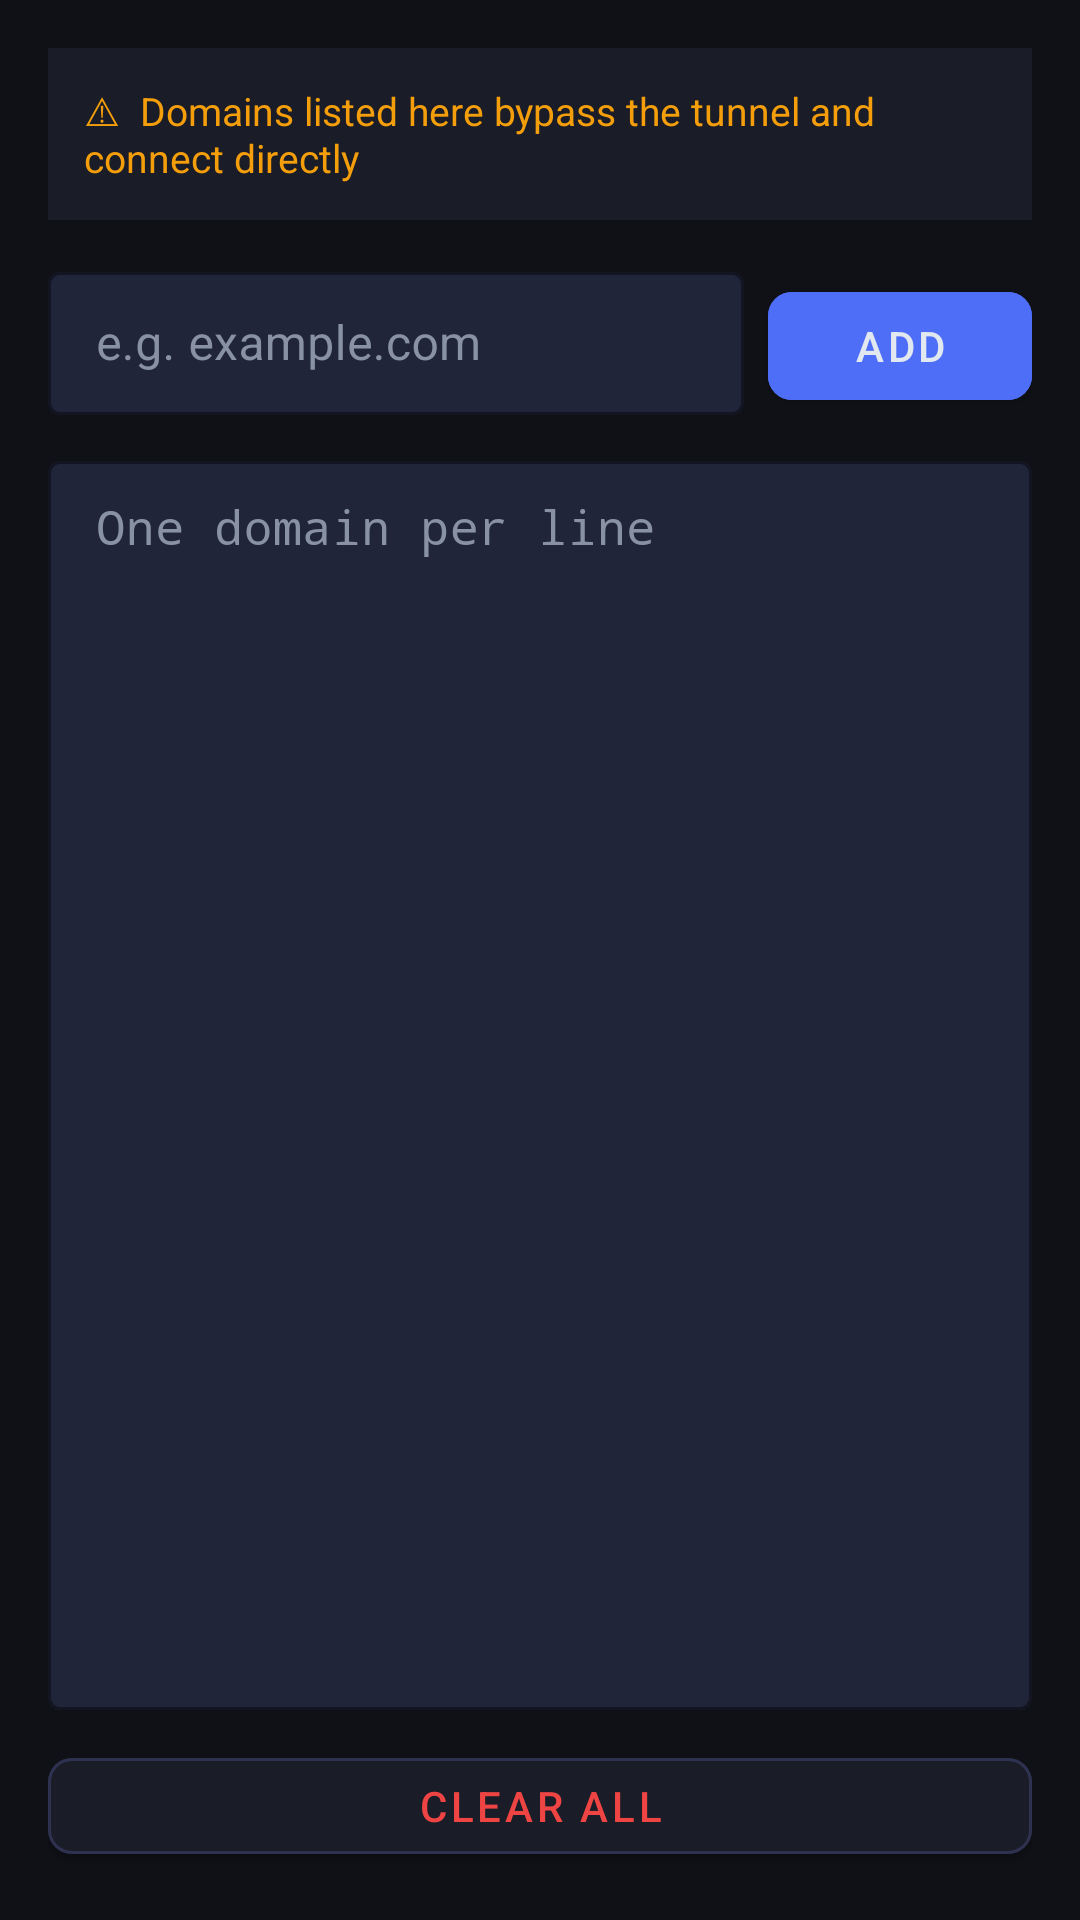

Android layout source for this screen:
<!-- AndroidManifest.xml: application theme Theme.SSHTunnel -->
<!-- res/layout/fragment_bypass.xml -->
<?xml version="1.0" encoding="utf-8"?>
<LinearLayout xmlns:android="http://schemas.android.com/apk/res/android"
    xmlns:app="http://schemas.android.com/apk/res-auto"
    android:layout_width="match_parent"
    android:layout_height="match_parent"
    android:orientation="vertical"
    android:background="@color/bg"
    android:padding="16dp">

    <TextView
        android:layout_width="match_parent"
        android:layout_height="wrap_content"
        android:layout_marginBottom="12dp"
        android:text="⚠  Domains listed here bypass the tunnel and connect directly"
        android:textColor="@color/warning"
        android:textSize="13sp"
        android:background="@color/surface"
        android:padding="12dp"/>

    <LinearLayout
        android:layout_width="match_parent"
        android:layout_height="wrap_content"
        android:orientation="horizontal"
        android:layout_marginBottom="10dp">

        <com.google.android.material.textfield.TextInputLayout
            android:layout_width="0dp"
            android:layout_height="wrap_content"
            android:layout_weight="1"
            android:layout_marginEnd="8dp"
            android:hint="e.g. example.com"
            style="@style/InputStyle">
            <com.google.android.material.textfield.TextInputEditText
                android:id="@+id/etNewDomain"
                android:layout_width="match_parent"
                android:layout_height="wrap_content"
                android:textColor="@color/text"
                android:singleLine="true"/>
        </com.google.android.material.textfield.TextInputLayout>

        <com.google.android.material.button.MaterialButton
            android:id="@+id/btnAdd"
            android:layout_width="wrap_content"
            android:layout_height="wrap_content"
            android:text="Add"
            android:textColor="@color/text"
            android:backgroundTint="@color/accent"
            app:cornerRadius="8dp"/>
    </LinearLayout>

    <com.google.android.material.textfield.TextInputLayout
        android:layout_width="match_parent"
        android:layout_height="0dp"
        android:layout_weight="1"
        android:hint="One domain per line"
        style="@style/InputStyle">
        <com.google.android.material.textfield.TextInputEditText
            android:id="@+id/etDomains"
            android:layout_width="match_parent"
            android:layout_height="match_parent"
            android:textColor="@color/text"
            android:inputType="textMultiLine"
            android:gravity="top"
            android:fontFamily="monospace"/>
    </com.google.android.material.textfield.TextInputLayout>

    <com.google.android.material.button.MaterialButton
        android:id="@+id/btnClear"
        android:layout_width="match_parent"
        android:layout_height="44dp"
        android:layout_marginTop="10dp"
        android:text="Clear All"
        android:textColor="@color/danger"
        android:backgroundTint="@color/surface"
        app:strokeColor="@color/border"
        app:strokeWidth="1dp"
        app:cornerRadius="8dp"/>

</LinearLayout>
<!-- resources referenced by this layout -->
<resources>
  <color name="accent">#4f6ef7</color>
  <color name="bg">#0f1117</color>
  <color name="border">#2e3250</color>
  <color name="danger">#ef4444</color>
  <color name="surface">#1a1d27</color>
  <color name="text">#e2e8f0</color>
  <color name="warning">#f59e0b</color>
  <style name="InputStyle" parent="Widget.MaterialComponents.TextInputLayout.OutlinedBox.Dense">
          <item name="boxStrokeColor">@color/border</item>
          <item name="boxBackgroundColor">@color/card</item>
          <item name="hintTextColor">@color/text_muted</item>
          <item name="android:textColorHint">@color/text_muted</item>
          <item name="android:textColor">@color/text</item>
      </style>
  <style name="Theme.SSHTunnel" parent="Theme.MaterialComponents.DayNight.NoActionBar">
          <item name="colorPrimary">@color/accent</item>
          <item name="colorPrimaryVariant">@color/surface</item>
          <item name="colorOnPrimary">@color/text</item>
          <item name="colorSurface">@color/surface</item>
          <item name="colorOnSurface">@color/text</item>
          <item name="android:windowBackground">@color/bg</item>
          <item name="android:textColor">@color/text</item>
          <item name="android:editTextColor">@color/text</item>
          <item name="android:statusBarColor">@color/surface</item>
          <item name="android:navigationBarColor">@color/bg</item>
          <item name="editTextColor">@color/text</item>
      </style>
  <color name="card">#21253a</color>
  <color name="text_muted">#8892a4</color>
</resources>
